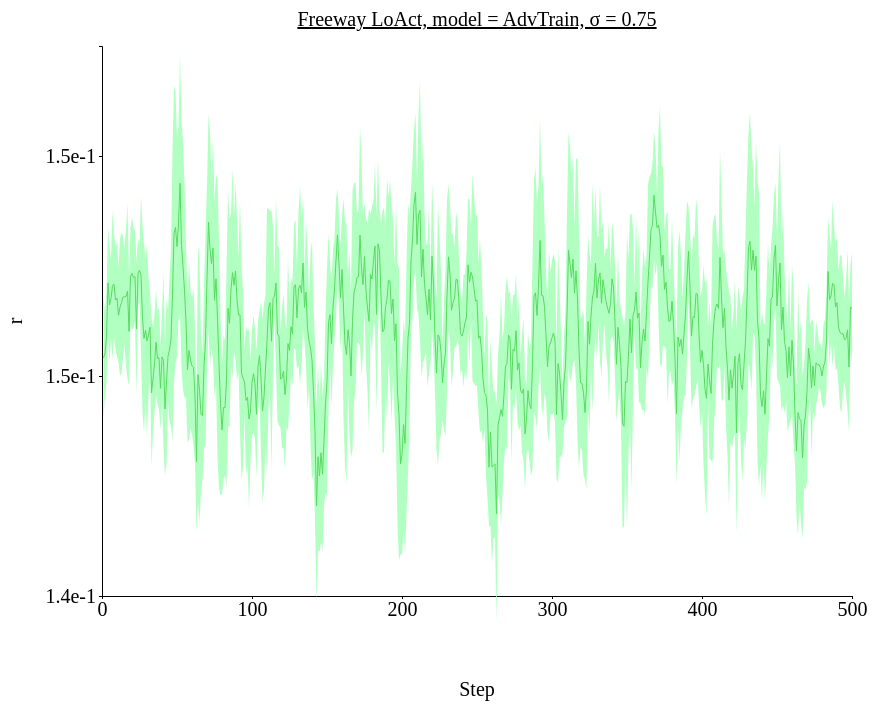
D3 v4 page, settled after 480 driven frames (8 s of simulated time); the page loaded 1 data file(s).



// set the dimensions and margins of the graph
var margin = {top: 100, right: 450, bottom: 200, left: 100},
// var margin = {top: 1, right: 3, bottom: 3, left: 6},
    width = 1300 - margin.left - margin.right,
    height = 850 - margin.top - margin.bottom;

// append the svg object to the body of the page
var svg = d3.select("#my_dataviz")
  .append("svg")
    .attr("width", width + margin.left + margin.right)
    .attr("height", height + margin.top + margin.bottom)
  .append("g")
    .attr("transform",
          "translate(" + margin.left + "," + margin.top + ")");

//Read the data
d3.csv('./data/data_1207_Freeway_stepwise_AdvTrain/Freeway_stepwise_sigma-0.75.csv',function(data) {
  // console.log(data)
  // Add X axis --> it is a date format
  var x = d3.scaleLinear()
    .domain([0,500])
    .range([ 0, width ]);
  svg.append("g")
    .style("font", "20px times")
    .attr("transform", "translate(0," + height + ")")
    .call(d3.axisBottom(x)
    .tickValues([0, 100, 200, 300, 400, 500])
    .tickSize(3));

  // text label for the x axis
  svg.append("text")             
      .attr("transform",
            "translate(" + (width/2) + " ," + 
                           (height + margin.top) + ")")
      .style("font-size", "20px")
      .style("text-anchor", "middle")
      .text("Step");

  // Add Y axis
  var y = d3.scaleLinear()
    .domain([0.144, 0.154])
    .range([ height, 0 ]);
  svg.append("g")
    .style("font", "20px times")
    .call(d3.axisLeft(y)
    .tickValues([0.144, 0.148, 0.152])
    .tickFormat(d3.format(".1e"))
    .tickSize(3));
  
  // text label for the y axis
  svg.append("text")
      .attr("transform", "rotate(-90)")
      .attr("y", 0 - margin.left)
      .attr("x",0 - (height / 2))
      .attr("dy", "1em")
      .style("font-size", "20px")
      .style("text-anchor", "middle")
      .text("r"); 

  // This allows to find the closest X index of the mouse:
  var bisect = d3.bisector(function(d) { return d.x; }).left;

  // Create the circle that travels along the curve of chart
  var focus = svg
    .append('g')
    .append('circle')
      .style("fill", "none")
      .attr("stroke", "black")
      .attr('r', 4.0)
      .style("opacity", 0)

  // Create the text that travels along the curve of chart
  var focusText = svg
    .append('g')
    .append('text')
      .style("opacity", 0)
      .attr("text-anchor", "left")
      .attr("alignment-baseline", "middle")
  
  svg.append("path")
      .datum(data)
      .attr("fill", d3.color('#57db5f').brighter(2))
      .attr("stroke", "none")
      .attr("d", d3.area()
      .x(function(d) { return x(d.x) })
      .y0(function(d) { return y(d.y_hi) })
      .y1(function(d) { return y(d.y_lo) })
      )

  // Add the line
  svg
    .append("path")
    .datum(data)
    .attr("fill", "none")
    // .attr("stroke", "steelblue")
    .attr("stroke", '#57db5f')
    .attr("stroke-width", 1)
    .attr("d", d3.line()
      .x(function(d) { return x(d.x) })
      .y(function(d) { return y(d.y) })
      )

  // Create a rect on top of the svg area: this rectangle recovers mouse position
  svg
    .append('rect')
    .style("fill", "none")
    .style("pointer-events", "all")
    .attr('width', width)
    .attr('height', height)
    .on('mouseover', mouseover)
    .on('mousemove', mousemove)
    .on('mouseout', mouseout);

  svg.append("text")
    .attr("x", (width / 2))             
    .attr("y", -20)
    .attr("text-anchor", "middle")  
    .style("font-size", "20px") 
    .style("text-decoration", "underline")  
    .text("Freeway LoAct, model = AdvTrain, σ = 0.75")

  // What happens when the mouse move -> show the annotations at the right positions.
  function mouseover() {
    focus.style("opacity", 1)
    focusText.style("opacity",1)
    focusText.style("font-size", "20px")
  }

  function mousemove() {
    // recover coordinate we need
    var x0 = x.invert(d3.mouse(this)[0]);
    var i = bisect(data, x0, 1);
    selectedData = data[i]
    focus
      .attr("cx", x(selectedData.x))
      .attr("cy", y(selectedData.y))
    focusText
      .html("(" + selectedData.x + ", " + d3.format(".1e")(selectedData.y) + ")")
      .attr("x", 700)
      .attr("y", 20)
      // .attr("x", x(selectedData.x)+5)
      // .attr("y", y(selectedData.y))
    }
  function mouseout() {
    focus.style("opacity", 0)
    focusText.style("opacity", 0)
  }

});



### data: data/data_1207_Freeway_stepwise_AdvTrain/Freeway_stepwise_sigma-0.75.csv
x, y, R_std, y_hi, y_lo
1, 0.1483, 0.001108, 0.1494, 0.1472
2, 0.1484, 0.000759, 0.1492, 0.1477
3, 0.1487, 0.000815, 0.1495, 0.1479
4, 0.1497, 0.001006, 0.1507, 0.1487
5, 0.1493, 0.001063, 0.1504, 0.1482
6, 0.1494, 0.0007192, 0.1501, 0.1487
7, 0.1496, 0.001351, 0.151, 0.1483
8, 0.1497, 0.0009594, 0.1506, 0.1487
9, 0.1494, 0.0009109, 0.1503, 0.1485
10, 0.1494, 0.001055, 0.1505, 0.1484
11, 0.1491, 0.0008585, 0.15, 0.1482
12, 0.1492, 0.00124, 0.1505, 0.148
13, 0.1493, 0.001289, 0.1506, 0.148
14, 0.1494, 0.001106, 0.1505, 0.1483
15, 0.1494, 0.0008812, 0.1503, 0.1486
16, 0.1494, 0.001257, 0.1507, 0.1482
17, 0.1495, 0.001588, 0.1511, 0.148
18, 0.1488, 0.0009914, 0.1498, 0.1478
19, 0.1498, 0.000898, 0.1507, 0.1489
20, 0.1499, 0.001021, 0.1509, 0.1488
21, 0.1498, 0.0009225, 0.1507, 0.1489
22, 0.1498, 0.0008188, 0.1506, 0.149
23, 0.1489, 0.001217, 0.1501, 0.1476
24, 0.1499, 0.0006496, 0.1505, 0.1492
25, 0.1499, 0.0004409, 0.1504, 0.1495
26, 0.1498, 0.001442, 0.1513, 0.1484
27, 0.1491, 0.001695, 0.1507, 0.1474
28, 0.1487, 0.00172, 0.1504, 0.147
29, 0.1488, 0.001289, 0.1501, 0.1475
30, 0.1486, 0.001758, 0.1504, 0.1469
31, 0.1487, 0.001058, 0.1498, 0.1477
32, 0.1489, 0.0006586, 0.1495, 0.1482
33, 0.1477, 0.001364, 0.1491, 0.1463
34, 0.1479, 0.0009519, 0.1489, 0.147
35, 0.1482, 0.0008897, 0.1491, 0.1473
36, 0.1486, 0.0009608, 0.1496, 0.1477
37, 0.1483, 0.0008256, 0.1491, 0.1475
38, 0.1483, 0.0009319, 0.1493, 0.1474
39, 0.1478, 0.0007678, 0.1485, 0.147
40, 0.1483, 0.0008041, 0.1491, 0.1475
41, 0.1483, 0.001615, 0.1499, 0.1467
42, 0.1474, 0.001198, 0.1486, 0.1462
43, 0.1479, 0.001504, 0.1494, 0.1464
44, 0.1484, 0.0008385, 0.1492, 0.1475
45, 0.1485, 0.001299, 0.1498, 0.1472
46, 0.1487, 0.001621, 0.1503, 0.1471
47, 0.1495, 0.002643, 0.1521, 0.1468
48, 0.1506, 0.002692, 0.1533, 0.1479
49, 0.1507, 0.002473, 0.1532, 0.1482
50, 0.1504, 0.002001, 0.1524, 0.1484
51, 0.1508, 0.001767, 0.1525, 0.149
52, 0.1515, 0.002359, 0.1539, 0.1491
53, 0.1504, 0.002248, 0.1526, 0.1481
54, 0.15, 0.002249, 0.1522, 0.1477
55, 0.1496, 0.001942, 0.1515, 0.1476
56, 0.149, 0.001374, 0.1504, 0.1476
57, 0.1481, 0.001324, 0.1494, 0.1468
58, 0.1485, 0.001623, 0.1501, 0.1468
59, 0.1483, 0.001252, 0.1495, 0.147
60, 0.1482, 0.001255, 0.1494, 0.1469
... 440 more rows